Run: headless pygame with SDL's dummy video driver; simulated clock (each Clock.tick advances the game by its frame time, no real sleeping); random seed 0; keys injected as events and as key.get_pressed() state; no mouse input.
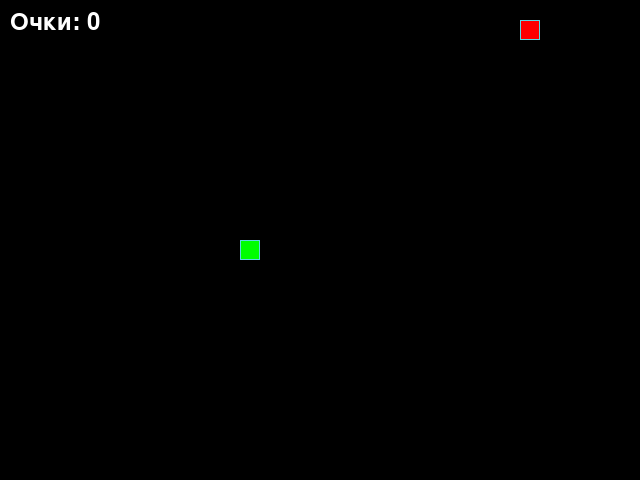
Frame 1 of 4 · flips 1–60 · no input
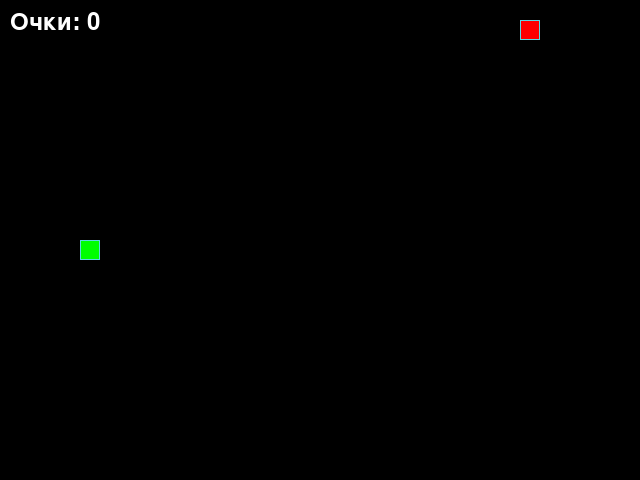
Frame 2 of 4 · flips 61–180 · tapped SPACE, RETURN · held RIGHT (→), D
Frame 3 of 4 · flips 181–300 · held DOWN (↓), S · screen unchanged from frame 2, image omitted
Frame 4 of 4 · flips 301–420 · held LEFT (←), A, UP (↑), W · screen same as frame 1, image omitted

The pygame program that drew these frames:

import pygame
import random


# Размеры окна
SCREEN_WIDTH, SCREEN_HEIGHT = 640, 480
GRID_SIZE = 20
GRID_WIDTH = SCREEN_WIDTH // GRID_SIZE
GRID_HEIGHT = SCREEN_HEIGHT // GRID_SIZE

# Направления
UP = (0, -1)
DOWN = (0, 1)
LEFT = (-1, 0)
RIGHT = (1, 0)

# Цвета
BOARD_BACKGROUND_COLOR = (0, 0, 0)
BORDER_COLOR = (93, 216, 228)
APPLE_COLOR = (255, 0, 0)
SNAKE_COLOR = (0, 255, 0)

# Скорость
SPEED = 10

# Инициализация pygame
pygame.init()
screen = pygame.display.set_mode((SCREEN_WIDTH, SCREEN_HEIGHT))
pygame.display.set_caption('Змейка')
clock = pygame.time.Clock()


class Snake:
    """Класс змейки."""

    def __init__(self):
        """Инициализация змейки."""
        self.positions = [(GRID_WIDTH // 2, GRID_HEIGHT // 2)]
        self.direction = random.choice([UP, DOWN, LEFT, RIGHT])
        self.next_direction = self.direction
        self.alive = True

    def handle_keys(self):
        """Обработка нажатий клавиш."""
        for event in pygame.event.get():
            if event.type == pygame.QUIT:
                pygame.quit()
                raise SystemExit
            elif event.type == pygame.KEYDOWN:
                if event.key == pygame.K_UP and self.direction != DOWN:
                    self.next_direction = UP
                elif event.key == pygame.K_DOWN and self.direction != UP:
                    self.next_direction = DOWN
                elif event.key == pygame.K_LEFT and self.direction != RIGHT:
                    self.next_direction = LEFT
                elif event.key == pygame.K_RIGHT and self.direction != LEFT:
                    self.next_direction = RIGHT

    def update_direction(self):
        """Обновление направления движения."""
        self.direction = self.next_direction

    def move(self):
        """Движение змейки и проверка столкновений."""
        self.update_direction()
        head_x, head_y = self.positions[0]
        delta_x, delta_y = self.direction
        new_head = (head_x + delta_x, head_y + delta_y)

        # Обертка по горизонтали
        if new_head[0] < 0:
            new_head = (GRID_WIDTH - 1, new_head[1])
        elif new_head[0] >= GRID_WIDTH:
            new_head = (0, new_head[1])

        # Обертка по вертикали
        if new_head[1] < 0:
            new_head = (new_head[0], GRID_HEIGHT - 1)
        elif new_head[1] >= GRID_HEIGHT:
            new_head = (new_head[0], 0)

        # Проверка столкновения с самим собой
        if new_head in self.positions:
            self.alive = False
            return

        # Обновление позиций
        self.positions = [new_head] + self.positions[:-1]

    def grow(self):
        """Увеличение длины змейки."""
        self.positions.append(self.positions[-1])

    def draw(self, surface):
        """Отображение змейки."""
        for pos in self.positions:
            rect = pygame.Rect(pos[0] * GRID_SIZE, pos[1] * GRID_SIZE,
                               GRID_SIZE, GRID_SIZE)
            pygame.draw.rect(surface, SNAKE_COLOR, rect)
            pygame.draw.rect(surface, BORDER_COLOR, rect, 1)


class Apple:
    """Класс яблока."""

    def __init__(self, snake_positions):
        """Инициализация яблока."""
        self.position = self.random_position(snake_positions)

    def random_position(self, snake_positions):
        """Генерация случайной позиции для яблока."""
        while True:
            pos = (random.randint(0, GRID_WIDTH - 1),
                   random.randint(0, GRID_HEIGHT - 1))
            if pos not in snake_positions:
                return pos

    def respawn(self, snake_positions):
        """Переигрывание яблока в новое место."""
        self.position = self.random_position(snake_positions)

    def draw(self, surface):
        """Отображение яблока."""
        rect = pygame.Rect(self.position[0] * GRID_SIZE,
                           self.position[1] * GRID_SIZE,
                           GRID_SIZE, GRID_SIZE)
        pygame.draw.rect(surface, APPLE_COLOR, rect)
        pygame.draw.rect(surface, BORDER_COLOR, rect, 1)


def main():
    """Главная функция игры."""
    snake = Snake()
    apple = Apple(snake.positions)
    score = 0

    while True:
        clock.tick(SPEED)
        snake.handle_keys()
        snake.move()

        if not snake.alive:
            break  # Игра окончена

        if snake.positions[0] == apple.position:
            snake.grow()
            score += 1
            apple.respawn(snake.positions)

        # Отрисовка
        screen.fill(BOARD_BACKGROUND_COLOR)
        snake.draw(screen)
        apple.draw(screen)

        # Отображение счета
        font = pygame.font.SysFont(None, 36)
        score_text = font.render(f"Очки: {score}", True, (255, 255, 255))
        screen.blit(score_text, (10, 10))
        pygame.display.flip()

        # Конец игры
    font = pygame.font.SysFont(None, 48)
    game_over_text = font.render("Игра окончена!", True, (255, 0, 0))
    screen.blit(
        game_over_text,
        (
            SCREEN_WIDTH // 2 - game_over_text.get_width() // 2,
            SCREEN_HEIGHT // 2 - game_over_text.get_height() // 2
        )
    )
    pygame.display.flip()
    pygame.time.wait(3000)
    pygame.quit()


if __name__ == '__main__':
    main()
